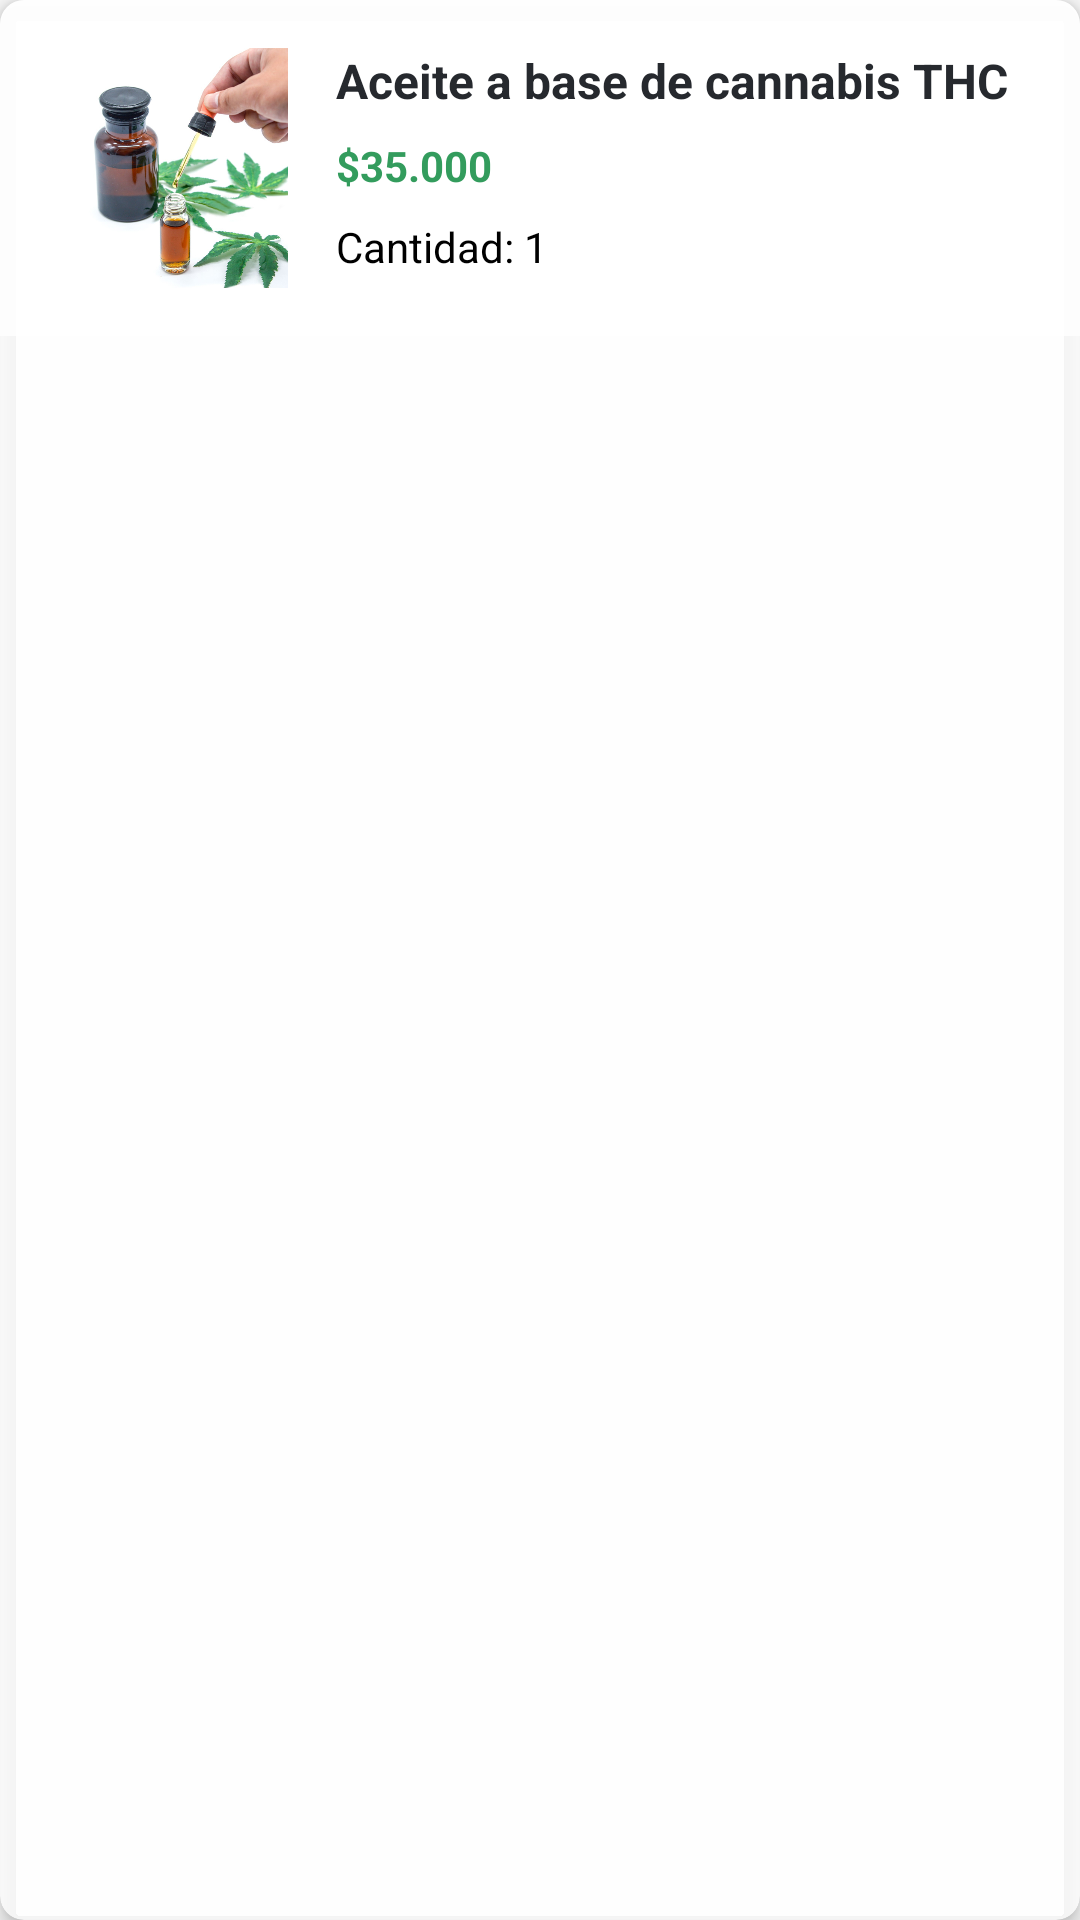

Reconstruct the res/layout file that produces this screen, plus the resources it refers to.
<!-- AndroidManifest.xml: application theme Theme.Intento -->
<!-- res/layout/card_items_layout.xml -->
<?xml version="1.0" encoding="utf-8"?>
<androidx.cardview.widget.CardView
    xmlns:android="http://schemas.android.com/apk/res/android"
    xmlns:app="http://schemas.android.com/apk/res-auto"
    android:layout_width="match_parent"
    android:layout_height="wrap_content"
    android:layout_margin="8dp"
    app:cardCornerRadius="8dp"
    app:cardElevation="4dp"
    app:cardBackgroundColor="@color/translucent_white">

    <LinearLayout
        android:layout_width="match_parent"
        android:layout_height="wrap_content"
        android:orientation="horizontal"
        android:padding="16dp"
        android:background="@color/translucent_white">

        <ImageView
            android:id="@+id/product_image"
            android:layout_width="80dp"
            android:layout_height="80dp"
            android:src="@drawable/cannpng"
            android:scaleType="centerCrop"
            android:layout_marginEnd="16dp"/>

        <LinearLayout
            android:layout_width="0dp"
            android:layout_height="wrap_content"
            android:layout_weight="1"
            android:orientation="vertical">

            <TextView
                android:id="@+id/product_name"
                android:layout_width="wrap_content"
                android:layout_height="wrap_content"
                android:maxLines="1"
                android:text="Aceite a base de cannabis THC"
                android:textColor="@color/text_color"
                android:textSize="16sp"
                android:textStyle="bold"/>



            <TextView
                android:id="@+id/product_price"
                android:layout_width="wrap_content"
                android:layout_height="wrap_content"
                android:layout_marginTop="8dp"
                android:text="$35.000"
                android:textColor="@color/price_color"
                android:textSize="14sp"
                android:textStyle="bold"/>

            <TextView
                android:id="@+id/product_quantity"
                android:layout_width="wrap_content"
                android:layout_height="wrap_content"
                android:layout_marginTop="8dp"
                android:text="Cantidad: 1"
                android:textColor="@color/black"
                android:textSize="14sp"/>
        </LinearLayout>

    </LinearLayout>
</androidx.cardview.widget.CardView>
<!-- resources referenced by this layout -->
<resources>
  <color name="black">#FF000000</color>
  <color name="price_color">#339c5d</color>
  <color name="text_color">#26292e</color>
  <color name="translucent_white">#CCFFFFFF</color>
  <!-- drawable cannpng: jpg bitmap (drawable, 89067 bytes) -->
  <style name="Theme.Intento" parent="Theme.AppCompat.Light.NoActionBar">
          
          <item name="colorPrimary">@color/blue_dark</item>
          <item name="colorPrimaryVariant">@color/blue_dark_variant</item>
          <item name="colorOnPrimary">@color/white</item>
          
          <item name="colorSecondary">@color/gold</item>
          <item name="colorSecondaryVariant">@color/gold_variant</item>
          <item name="colorOnSecondary">@color/black</item>
          
          <item name="android:statusBarColor">#44000000</item> 
          
      </style>
  <color name="blue_dark">#003366</color>
  <color name="blue_dark_variant">#002244</color>
  <color name="white">#FFFFFFFF</color>
  <color name="gold">#DAA520</color>
  <color name="gold_variant">#B8860B</color>
</resources>
